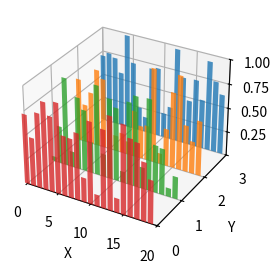

Write the Python code that produced this figure.
# 导入 matplotlib 和 numpy 包
import matplotlib.pyplot as plt
import numpy as np

# Fixing random state for reproducibility
np.random.seed(19680801)

N = 20
x = np.arange(N)

colors = ["C0", "C1", "C2", "C3"]
yticks = [3, 2, 1, 0]

# 创建三维坐标系对象，详见 https://www.wolai.com/matplotlib/nen32JpbcTrFbDHFmFgDnG
fig = plt.figure(figsize=(5, 3))
ax = fig.add_subplot(projection="3d")

for c, k in zip(colors, yticks):
    # Generate the random data for the y=k 'layer'.
    xs = np.arange(20)
    ys = np.random.rand(20)

    # 绘制三维条形图，详见 https://www.wolai.com/matplotlib/5vnEDWerdJEezVyXnWKMY3
    ax.bar(xs, ys, zs=k, zdir="y", color=c, alpha=0.8)

# 设置坐标轴范围
ax.set_xlim(0, 20)
ax.set_ylim(0, 3)
ax.set_zlim(0, 1)
ax.set_yticks(yticks)
ax.set_zticks([0.25, 0.5, 0.75, 1])

# 设置坐标轴标签
ax.set_xlabel("X")
ax.set_ylabel("Y")
ax.set_zlabel("Z")

# ax.set_box_aspect(aspect=None, zoom=0.6)

# 调整视角，例如设置仰角为30度，方位角为-45度
# ax.view_init(elev=30, azim=-45)

# plt.savefig('./层状三维条形图.png', dpi=300)

plt.show()